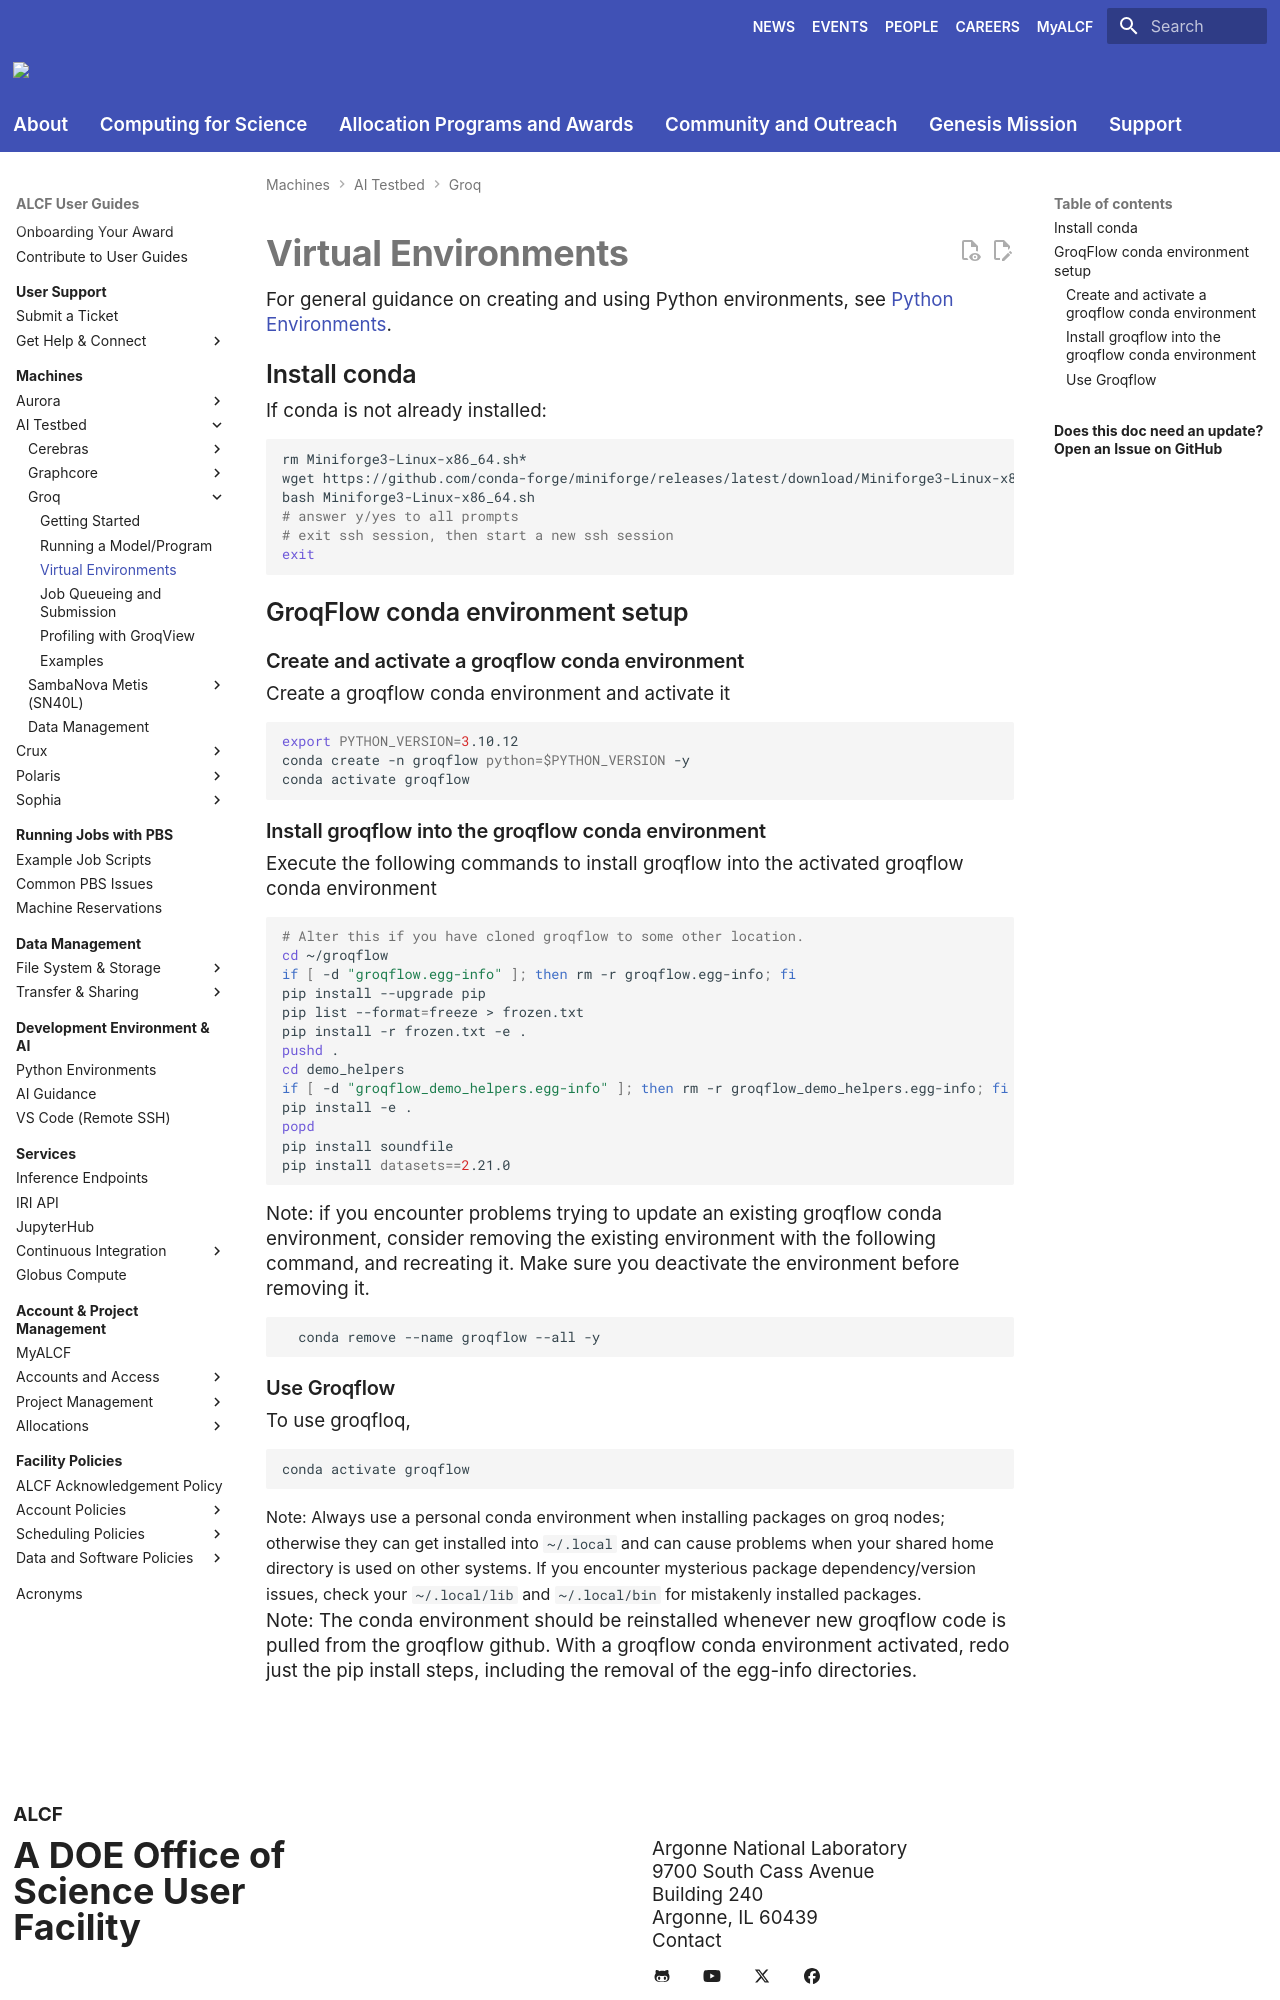

repository: argonne-lcf/user-guides · page: ai-testbed/groq/virtual-environments/index.html · generator: mkdocs

# Virtual Environments

For general guidance on creating and using Python environments, see [Python Environments](../../dev-environment/python-environments.md).

## Install conda 
If conda is not already installed:
```bash
rm Miniforge3-Linux-x86_64.sh*
wget https://github.com/conda-forge/miniforge/releases/latest/download/Miniforge3-Linux-x86_64.sh
bash Miniforge3-Linux-x86_64.sh
# answer y/yes to all prompts
# exit ssh session, then start a new ssh session
exit
```
## GroqFlow conda environment setup
### Create and activate a groqflow conda environment
Create a groqflow conda environment and activate it
```bash
export PYTHON_VERSION=3.10.12
conda create -n groqflow python=$PYTHON_VERSION -y
conda activate groqflow
```

### Install groqflow into the groqflow conda environment
Execute the following commands to install groqflow into the activated groqflow conda environment

```bash
# Alter this if you have cloned groqflow to some other location.
cd ~/groqflow
if [ -d "groqflow.egg-info" ]; then rm -r groqflow.egg-info; fi
pip install --upgrade pip
pip list --format=freeze > frozen.txt
pip install -r frozen.txt -e .
pushd . 
cd demo_helpers
if [ -d "groqflow_demo_helpers.egg-info" ]; then rm -r groqflow_demo_helpers.egg-info; fi
pip install -e .
popd
pip install soundfile
pip install datasets==2.21.0
```

Note: if you encounter problems trying to update an existing groqflow conda environment, consider removing the existing environment with the following command, and recreating it. Make sure you deactivate the environment before removing it. 
    ```bash
      conda remove --name groqflow --all -y
    ```
